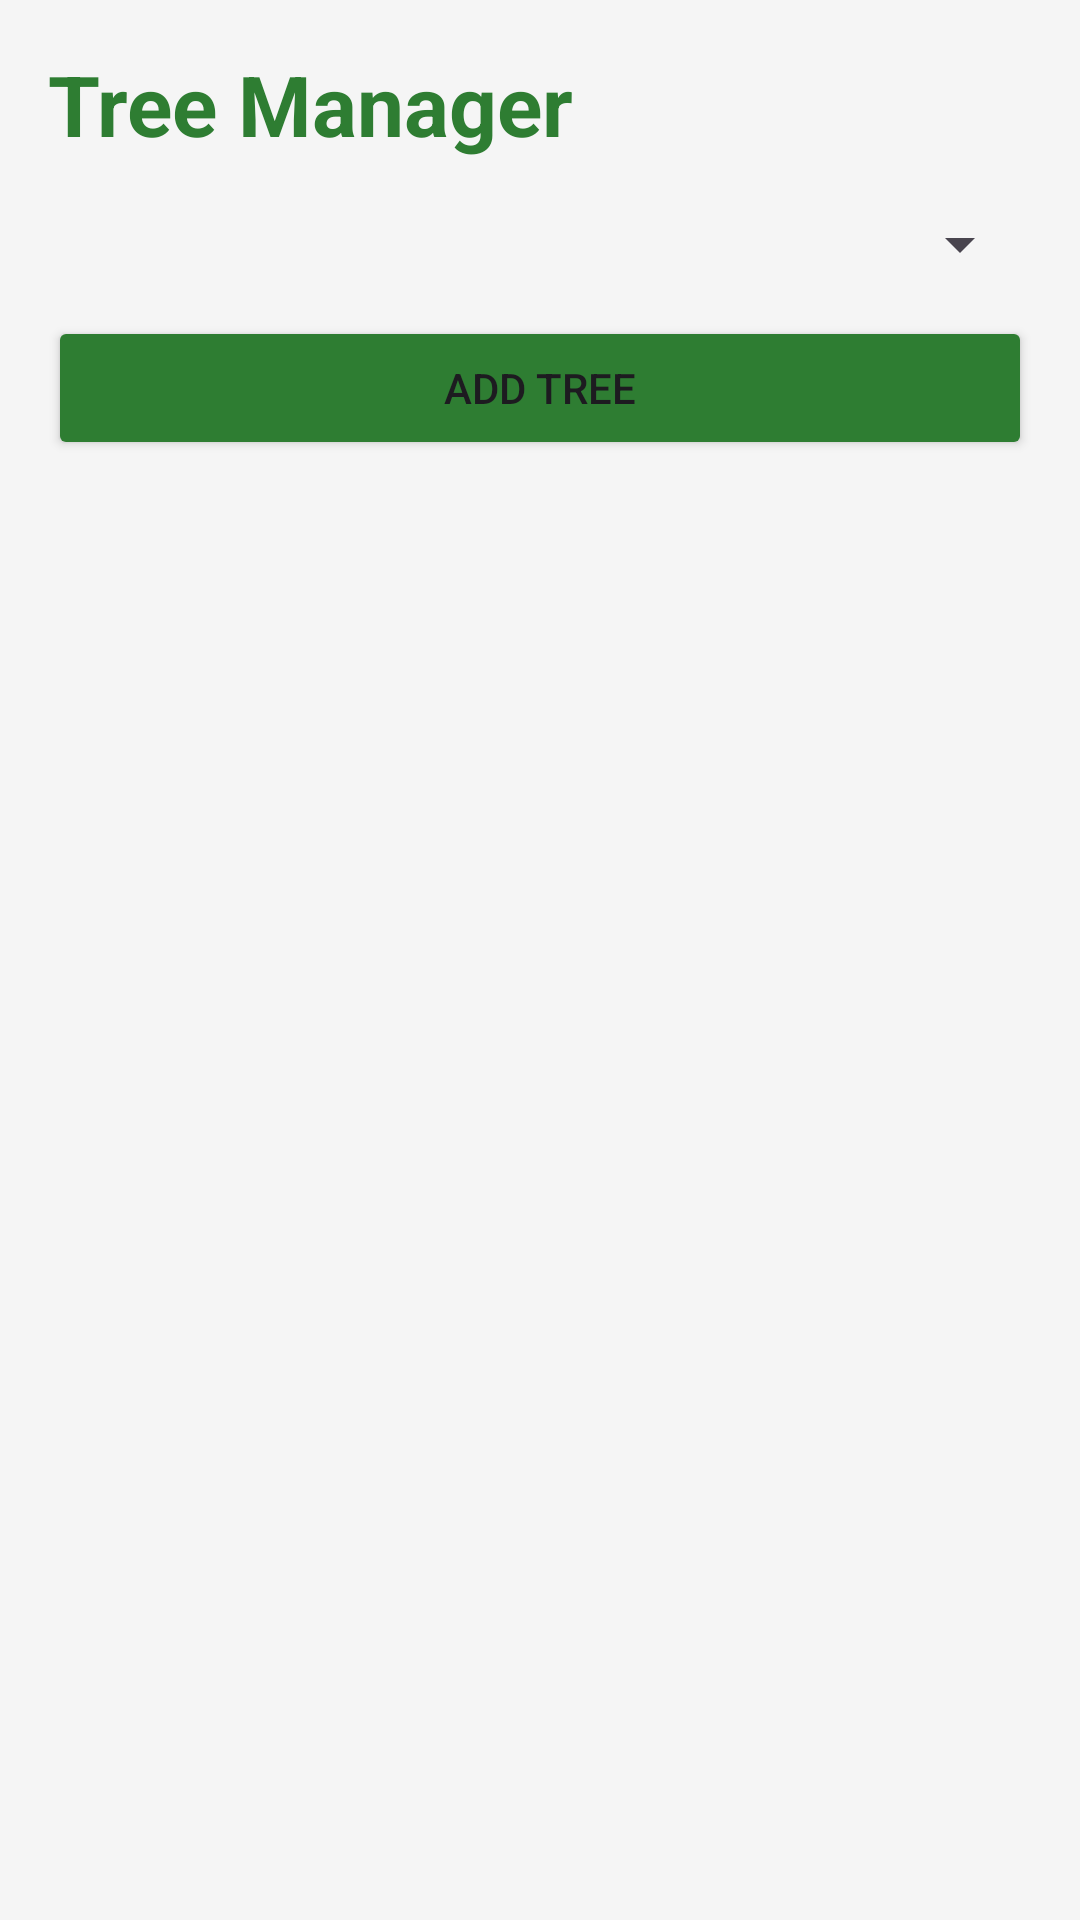

Write the Android layout XML for this screen, with the resource values it uses.
<!-- AndroidManifest.xml: application theme Theme.DuriTor -->
<!-- res/layout/activity_tree_list.xml -->
<?xml version="1.0" encoding="utf-8"?>
<LinearLayout xmlns:android="http://schemas.android.com/apk/res/android"
    android:layout_width="match_parent"
    android:layout_height="match_parent"
    android:orientation="vertical"
    android:padding="16dp"
    android:background="#F5F5F5">

    <TextView
        android:layout_width="wrap_content"
        android:layout_height="wrap_content"
        android:text="Tree Manager"
        android:textSize="28sp"
        android:textStyle="bold"
        android:textColor="#2E7D32" />

    <Spinner
        android:id="@+id/treeOrchardFilterSpinner"
        android:layout_width="match_parent"
        android:layout_height="wrap_content"
        android:layout_marginTop="16dp" />

    <Button
        android:id="@+id/addTreeButton"
        android:layout_width="match_parent"
        android:layout_height="wrap_content"
        android:text="Add Tree"
        android:layout_marginTop="12dp"
        android:backgroundTint="#2E7D32" />

    <ListView
        android:id="@+id/treeListView"
        android:layout_width="match_parent"
        android:layout_height="0dp"
        android:layout_marginTop="16dp"
        android:layout_weight="1" />

</LinearLayout>
<!-- resources referenced by this layout -->
<resources>
  <style name="Theme.DuriTor" parent="Base.Theme.DuriTor" />
  <style name="Base.Theme.DuriTor" parent="Theme.Material3.DayNight.NoActionBar">
          <item name="colorPrimary">@color/primary</item>
          <item name="colorPrimaryDark">@color/primary_dark</item>
          <item name="colorSecondary">@color/secondary</item>
          <item name="android:colorBackground">@color/background</item>
          <item name="colorSurface">@color/surface</item>
          <item name="android:statusBarColor">@color/primary_dark</item>
          <item name="android:navigationBarColor">@color/surface</item>
      </style>
  <color name="primary">#2E7D32</color>
  <color name="primary_dark">#1B5E20</color>
  <color name="secondary">#1565C0</color>
  <color name="background">#F1F5F0</color>
  <color name="surface">#FFFFFF</color>
</resources>
